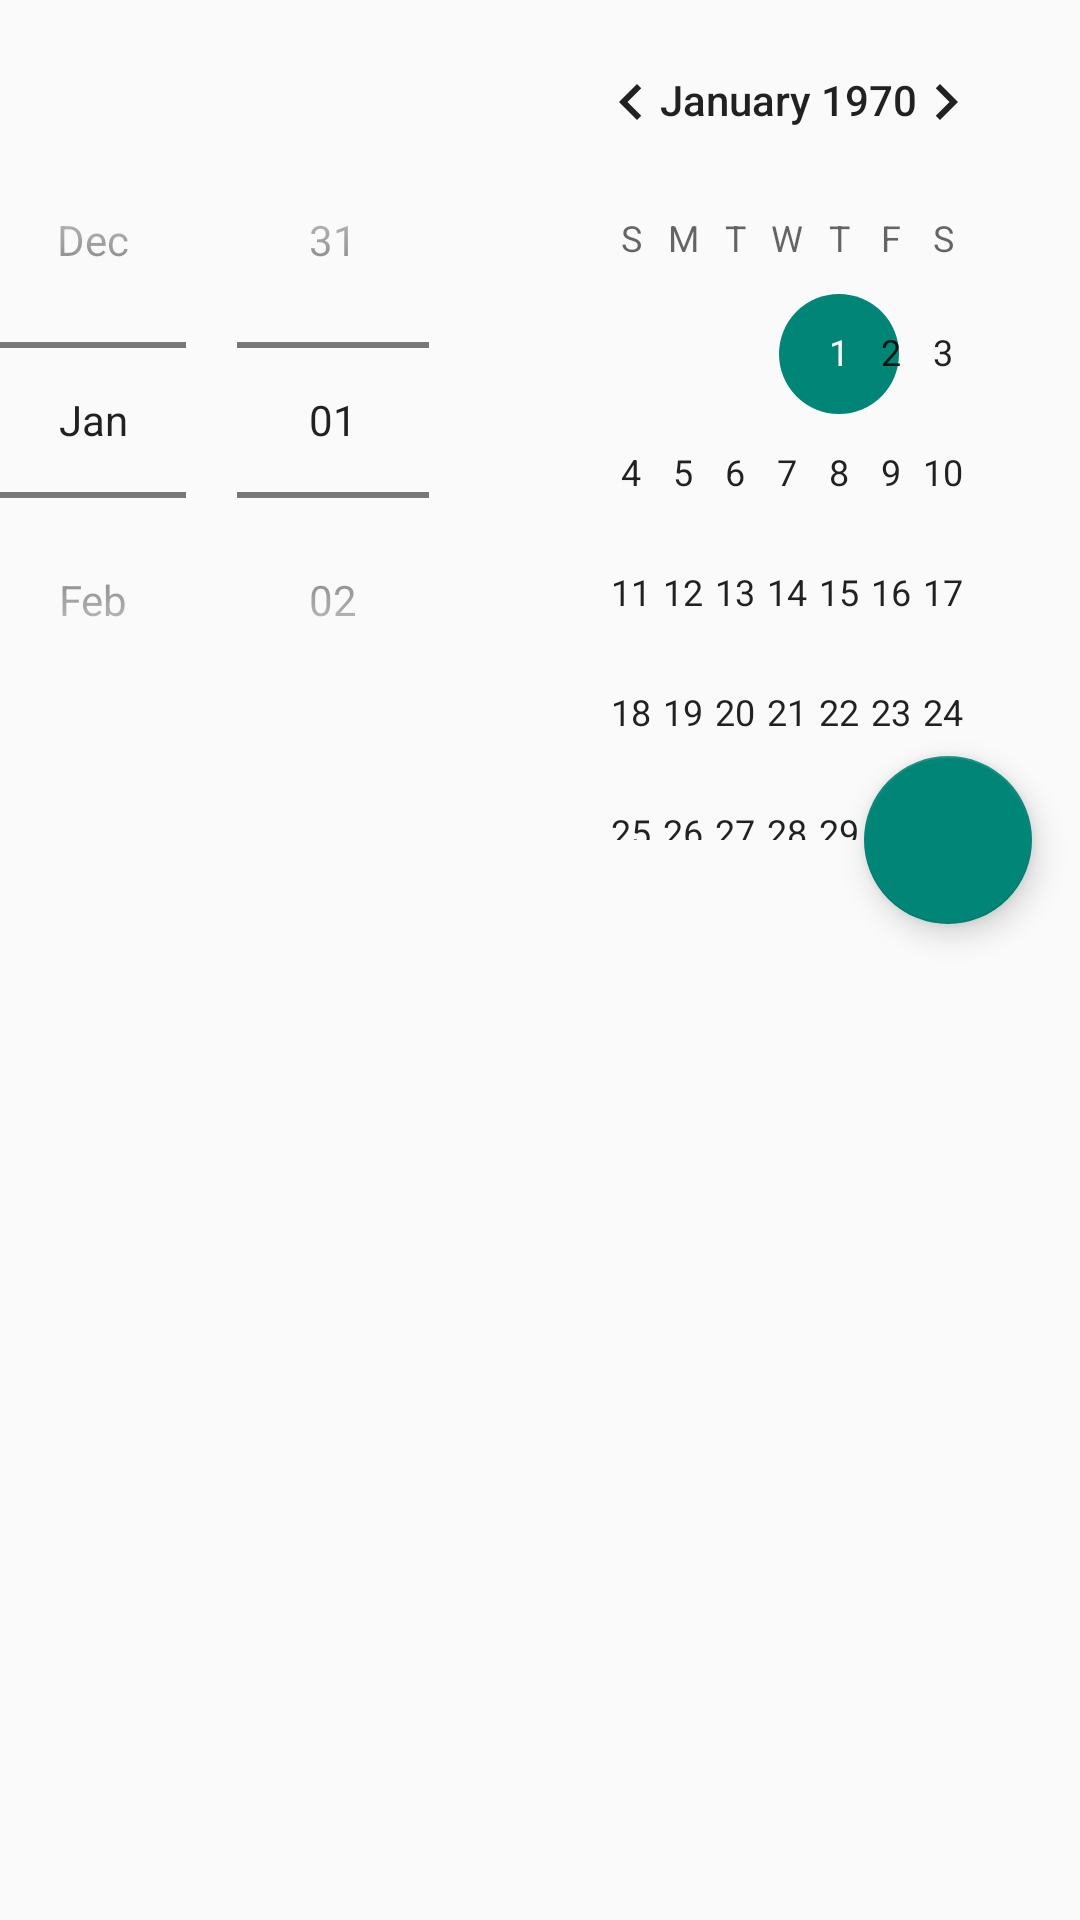

Layout XML and referenced resources for this Android screen:
<!-- AndroidManifest.xml: application theme Theme.AppCompat.Light.NoActionBar -->
<!-- res/layout/dialog_datepicker.xml -->
<?xml version="1.0" encoding="utf-8"?>
<android.support.design.widget.CoordinatorLayout
    xmlns:android="http://schemas.android.com/apk/res/android"
    xmlns:app="http://schemas.android.com/apk/res-auto"
    android:orientation="vertical"
    android:layout_width="match_parent"
    android:layout_height="match_parent">
<DatePicker
    android:id="@+id/datePicker"
    android:layout_width="wrap_content"
    android:layout_height="wrap_content"
    android:datePickerMode="spinner"/>
    <android.support.design.widget.FloatingActionButton
        android:id="@+id/datePickerButton"
        android:layout_width="wrap_content"
        android:layout_height="wrap_content"
        android:layout_margin="16dp"
        android:clickable="true"
        android:src="@drawable/ic_check_black_24dp"
        app:layout_anchor="@id/datePicker"

        app:layout_anchorGravity="bottom|right|end"/>

</android.support.design.widget.CoordinatorLayout>
<!-- resources referenced by this layout -->
<resources>

</resources>
